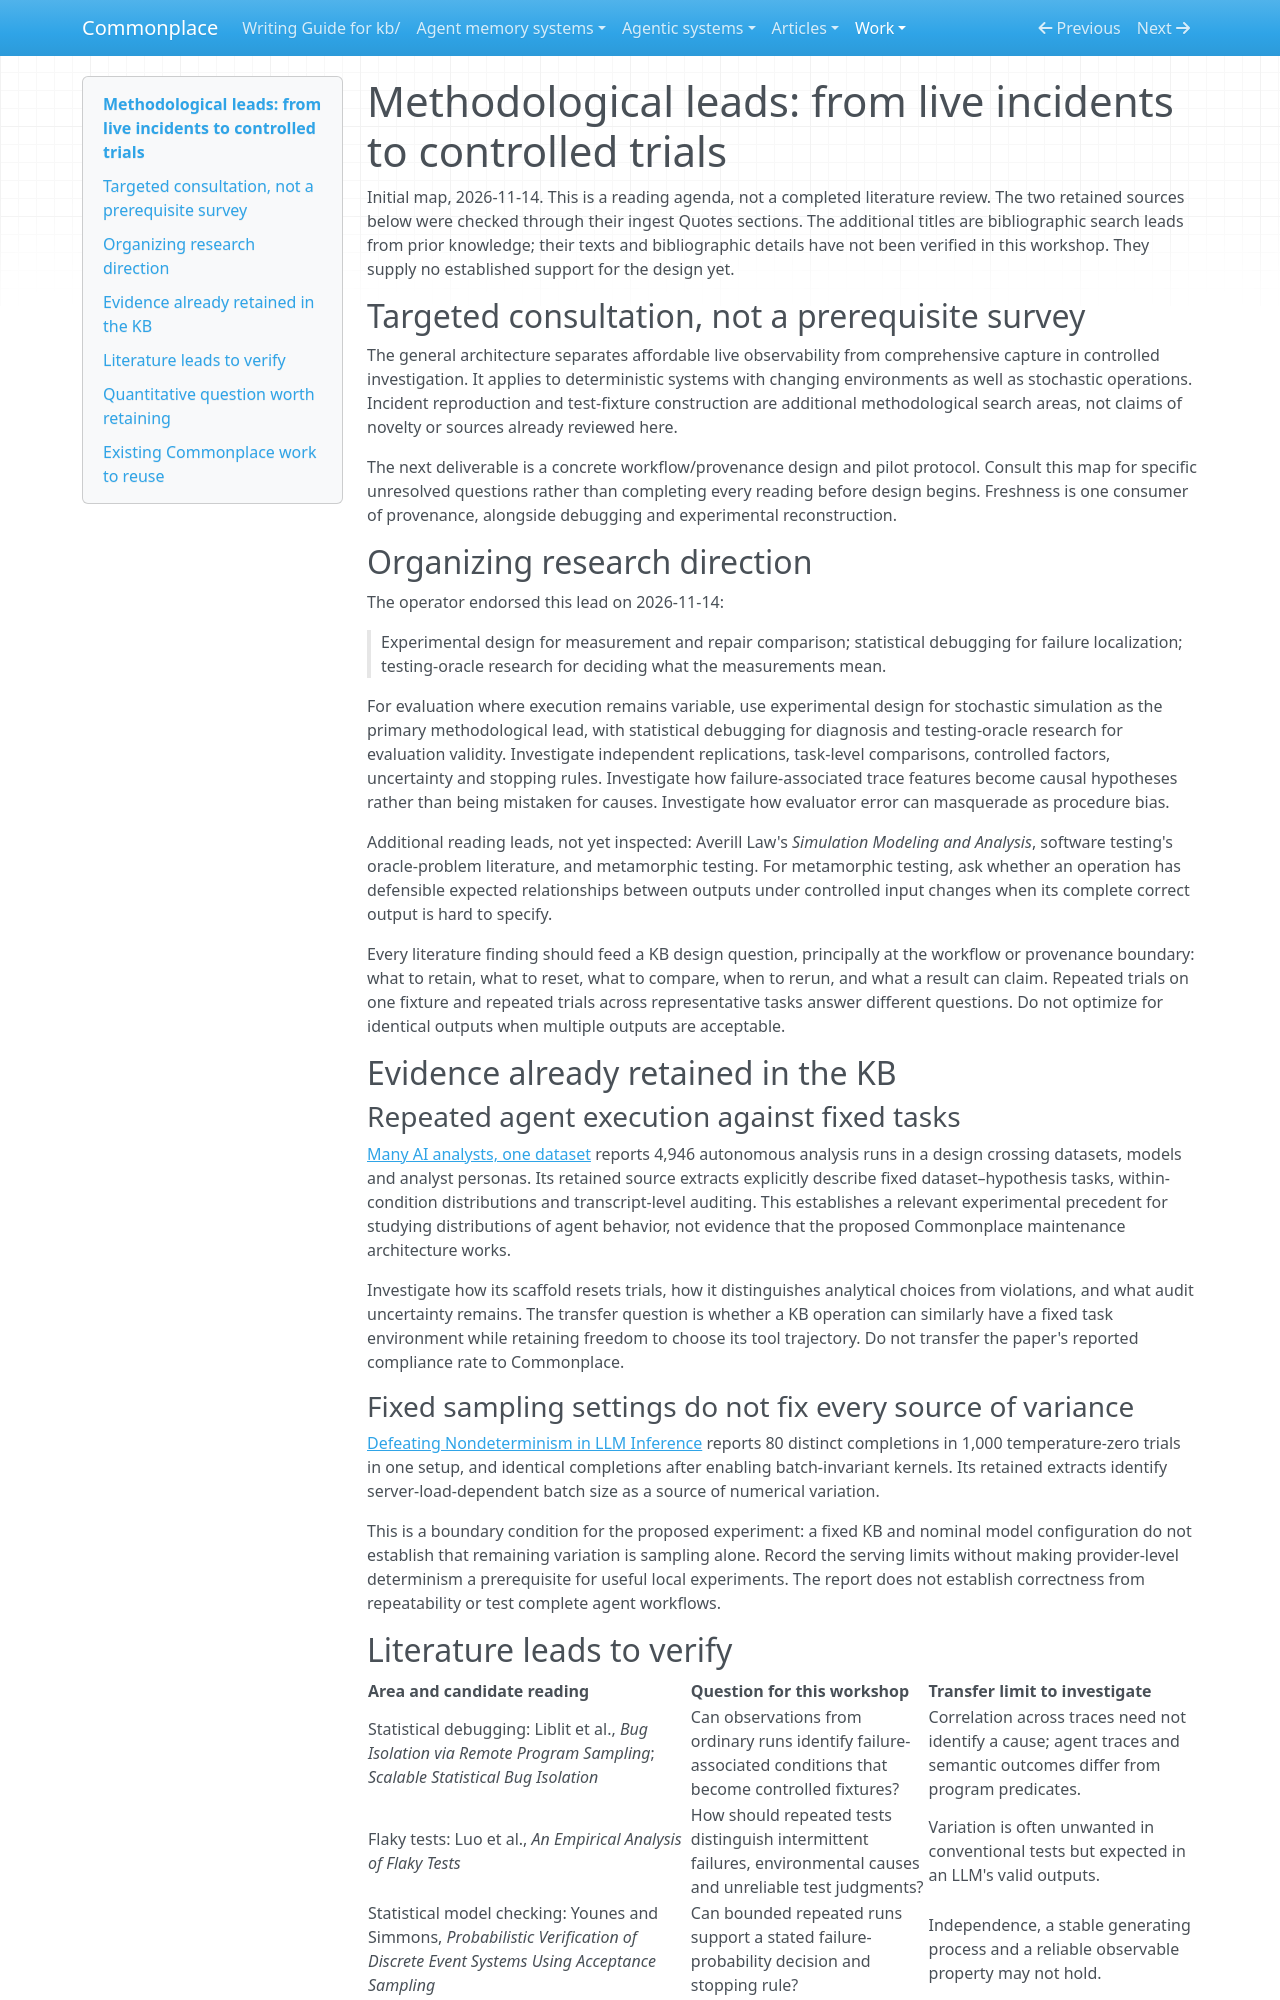

repository: zby/commonplace · page: work/stochastic-operation-testing/literature-map/index.html · generator: mkdocs

# Methodological leads: from live incidents to controlled trials

Initial map, 2026-11-14. This is a reading agenda, not a completed literature review. The two retained sources below were checked through their ingest Quotes sections. The additional titles are bibliographic search leads from prior knowledge; their texts and bibliographic details have not been verified in this workshop. They supply no established support for the design yet.

## Targeted consultation, not a prerequisite survey

The general architecture separates affordable live observability from comprehensive capture in controlled investigation. It applies to deterministic systems with changing environments as well as stochastic operations. Incident reproduction and test-fixture construction are additional methodological search areas, not claims of novelty or sources already reviewed here.

The next deliverable is a concrete workflow/provenance design and pilot protocol. Consult this map for specific unresolved questions rather than completing every reading before design begins. Freshness is one consumer of provenance, alongside debugging and experimental reconstruction.

## Organizing research direction

The operator endorsed this lead on 2026-11-14:

> Experimental design for measurement and repair comparison; statistical debugging for failure localization; testing-oracle research for deciding what the measurements mean.

For evaluation where execution remains variable, use experimental design for stochastic simulation as the primary methodological lead, with statistical debugging for diagnosis and testing-oracle research for evaluation validity. Investigate independent replications, task-level comparisons, controlled factors, uncertainty and stopping rules. Investigate how failure-associated trace features become causal hypotheses rather than being mistaken for causes. Investigate how evaluator error can masquerade as procedure bias.

Additional reading leads, not yet inspected: Averill Law's *Simulation Modeling and Analysis*, software testing's oracle-problem literature, and metamorphic testing. For metamorphic testing, ask whether an operation has defensible expected relationships between outputs under controlled input changes when its complete correct output is hard to specify.

Every literature finding should feed a KB design question, principally at the workflow or provenance boundary: what to retain, what to reset, what to compare, when to rerun, and what a result can claim. Repeated trials on one fixture and repeated trials across representative tasks answer different questions. Do not optimize for identical outputs when multiple outputs are acceptable.

## Evidence already retained in the KB

### Repeated agent execution against fixed tasks

[Many AI analysts, one dataset](../../sources/many-ai-analysts-one-dataset-agentic-data-science-multiverse.ingest.md) reports 4,946 autonomous analysis runs in a design crossing datasets, models and analyst personas. Its retained source extracts explicitly describe fixed dataset–hypothesis tasks, within-condition distributions and transcript-level auditing. This establishes a relevant experimental precedent for studying distributions of agent behavior, not evidence that the proposed Commonplace maintenance architecture works.

Investigate how its scaffold resets trials, how it distinguishes analytical choices from violations, and what audit uncertainty remains. The transfer question is whether a KB operation can similarly have a fixed task environment while retaining freedom to choose its tool trajectory. Do not transfer the paper's reported compliance rate to Commonplace.

### Fixed sampling settings do not fix every source of variance

[Defeating Nondeterminism in LLM Inference](../../sources/defeating-nondeterminism-in-llm-inference.ingest.md) reports 80 distinct completions in 1,000 temperature-zero trials in one setup, and identical completions after enabling batch-invariant kernels. Its retained extracts identify server-load-dependent batch size as a source of numerical variation.

This is a boundary condition for the proposed experiment: a fixed KB and nominal model configuration do not establish that remaining variation is sampling alone. Record the serving limits without making provider-level determinism a prerequisite for useful local experiments. The report does not establish correctness from repeatability or test complete agent workflows.
